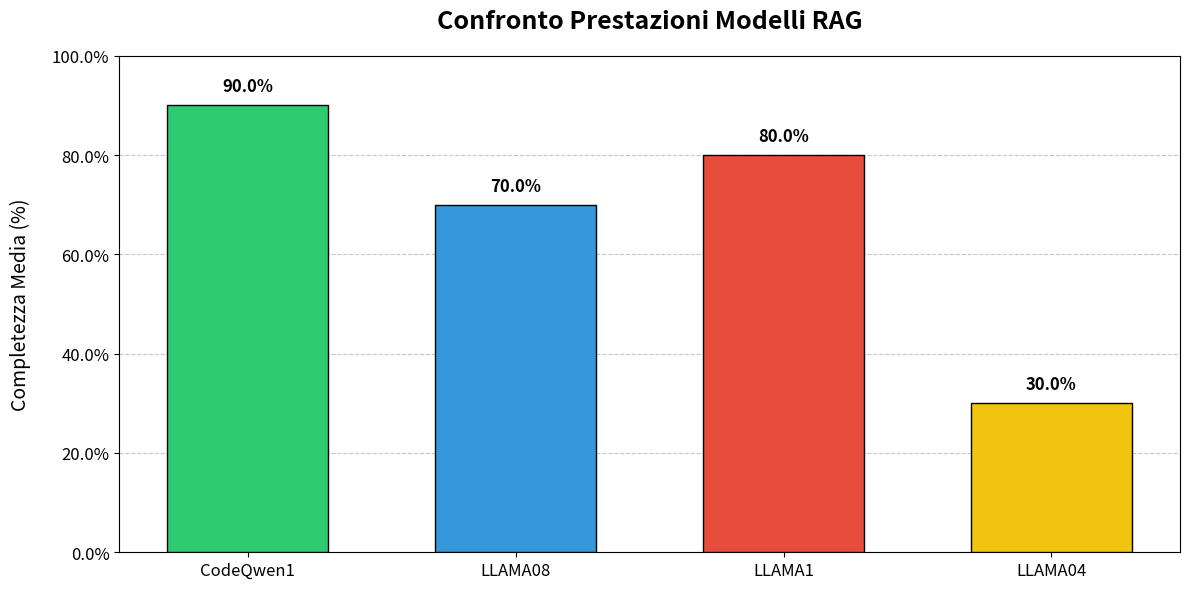
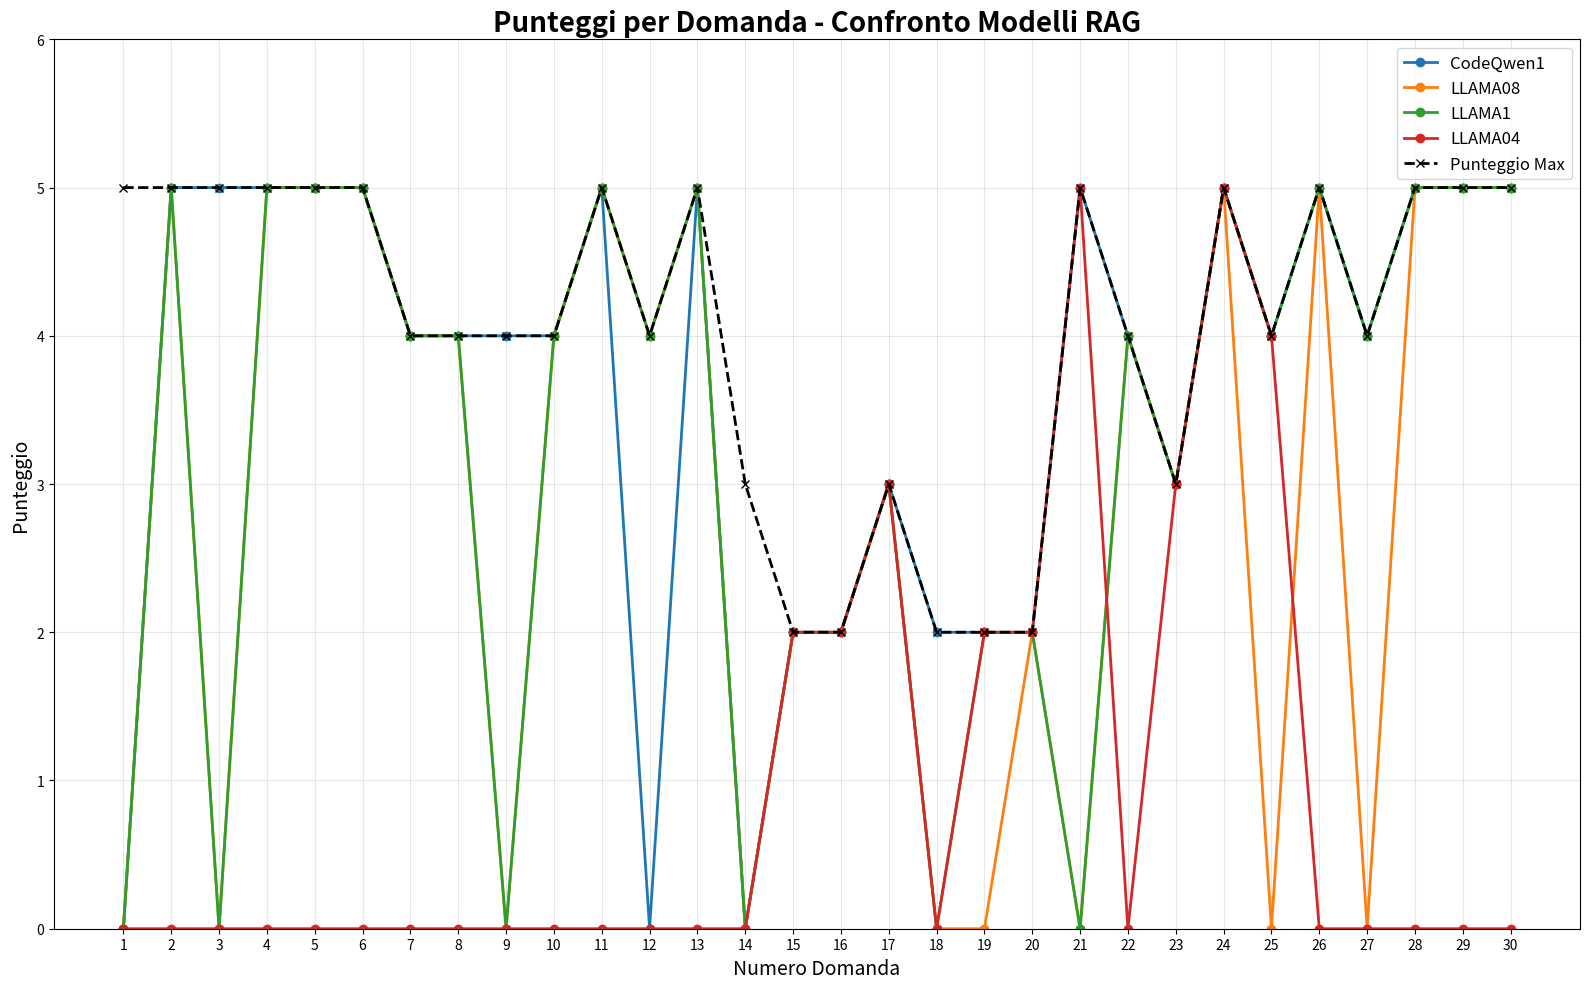

These figures' Python source, in order:
import matplotlib.pyplot as plt
import numpy as np

# Configurazione dati
punteggi_max = [5,5,5,5,5,5,4,4,4,4,5,4,5,3,2,2,3,2,2,2,5,4,3,5,4,5,4,5,5,5]

modelli = {
    "CodeQwen1": [0,5,5,5,5,5,4,4,4,4,5,0,5,0,2,2,3,2,2,2,5,4,3,5,4,5,4,5,5,5],
    "LLAMA08": [0,5,0,5,5,5,4,4,0,4,5,4,5,0,2,2,3,0,0,2,0,4,3,5,0,5,0,5,5,5],
    "LLAMA1" : [ 0,5,0,5,5,5,4,4,0,4,5,4,5,0,2,2,3,0,2,2,0,4,3,5,4,5,4,5,5,5],
    "LLAMA04" : [0,0,0,0,0,
    0,0,0,0,0,
    0,0,0,0,2,
    2,3,0,2,2,
    5,0,3,5,4,
    0,0,0,0,0],
}

# Calcolo percentuali di completezza
percentuali = {nome: [(p/max_)*100 for p, max_ in zip(punti, punteggi_max)] for nome, punti in modelli.items()}

# Configurazione figura e assi per il grafico delle medie
plt.figure(figsize=(12, 6))
plt.title("Confronto Prestazioni Modelli RAG", fontsize=18, fontweight='bold', pad=20)

# Creazione diretta dell'asse (senza subplot)
ax = plt.gca()
colors = ['#2ecc71', '#3498db', '#e74c3c', '#f1c40f', '#9b59b6']
medie = [np.mean(p) for p in percentuali.values()]
# Barre più larghe e spaziate
bars = ax.bar(modelli.keys(), 
             medie, 
             color=colors[:len(modelli)], 
             edgecolor='black',
             width=0.6,
             zorder=3)

# Miglioramento dell'asse y
ax.set_ylim(0, 100)
ax.set_ylabel('Completezza Media (%)', fontsize=14, labelpad=15)
ax.tick_params(axis='both', which='major', labelsize=12)
ax.yaxis.set_major_formatter('{x}%')

# Griglia più evidente
ax.grid(axis='y', linestyle='--', alpha=0.7, zorder=0)

# Annotazioni riposizionate
for bar, media in zip(bars, medie):
    ax.text(bar.get_x() + bar.get_width()/2, 
            media + 2,  # Spostato sopra la barra
            f'{media:.1f}%',
            ha='center', 
            va='bottom',
            color='black',
            fontsize=12,
            fontweight='semibold')

# Aggiustamento spazi
plt.margins(y=0.1)
plt.tight_layout()
plt.savefig('confronto_valutazioni_modelli.png', dpi=300, bbox_inches='tight')
plt.show()

# Grafico 2: Punteggi per Domanda
plt.figure(figsize=(16, 10))
plt.title("Punteggi per Domanda - Confronto Modelli RAG", fontsize=20, fontweight='bold')

# Asse x: numeri delle domande (da 1 a 30)
domande = np.arange(1, len(punteggi_max) + 1)

# Traccia la linea dei punteggi per ciascun modello
for nome, punteggi in modelli.items():
    plt.plot(domande, punteggi, marker='o', label=nome, linewidth=2)

# Traccia la linea dei punteggi massimi per ogni domanda
plt.plot(domande, punteggi_max, marker='x', linestyle='--', color='black', 
         label='Punteggio Max', linewidth=2)

plt.xlabel("Numero Domanda", fontsize=14)
plt.ylabel("Punteggio", fontsize=14)
plt.xticks(domande)
plt.ylim(0, max(punteggi_max) + 1)
plt.grid(alpha=0.3)
plt.legend(fontsize=12)
plt.tight_layout()
plt.savefig('punteggi_per_domanda.png', dpi=300, bbox_inches='tight')
plt.show()
